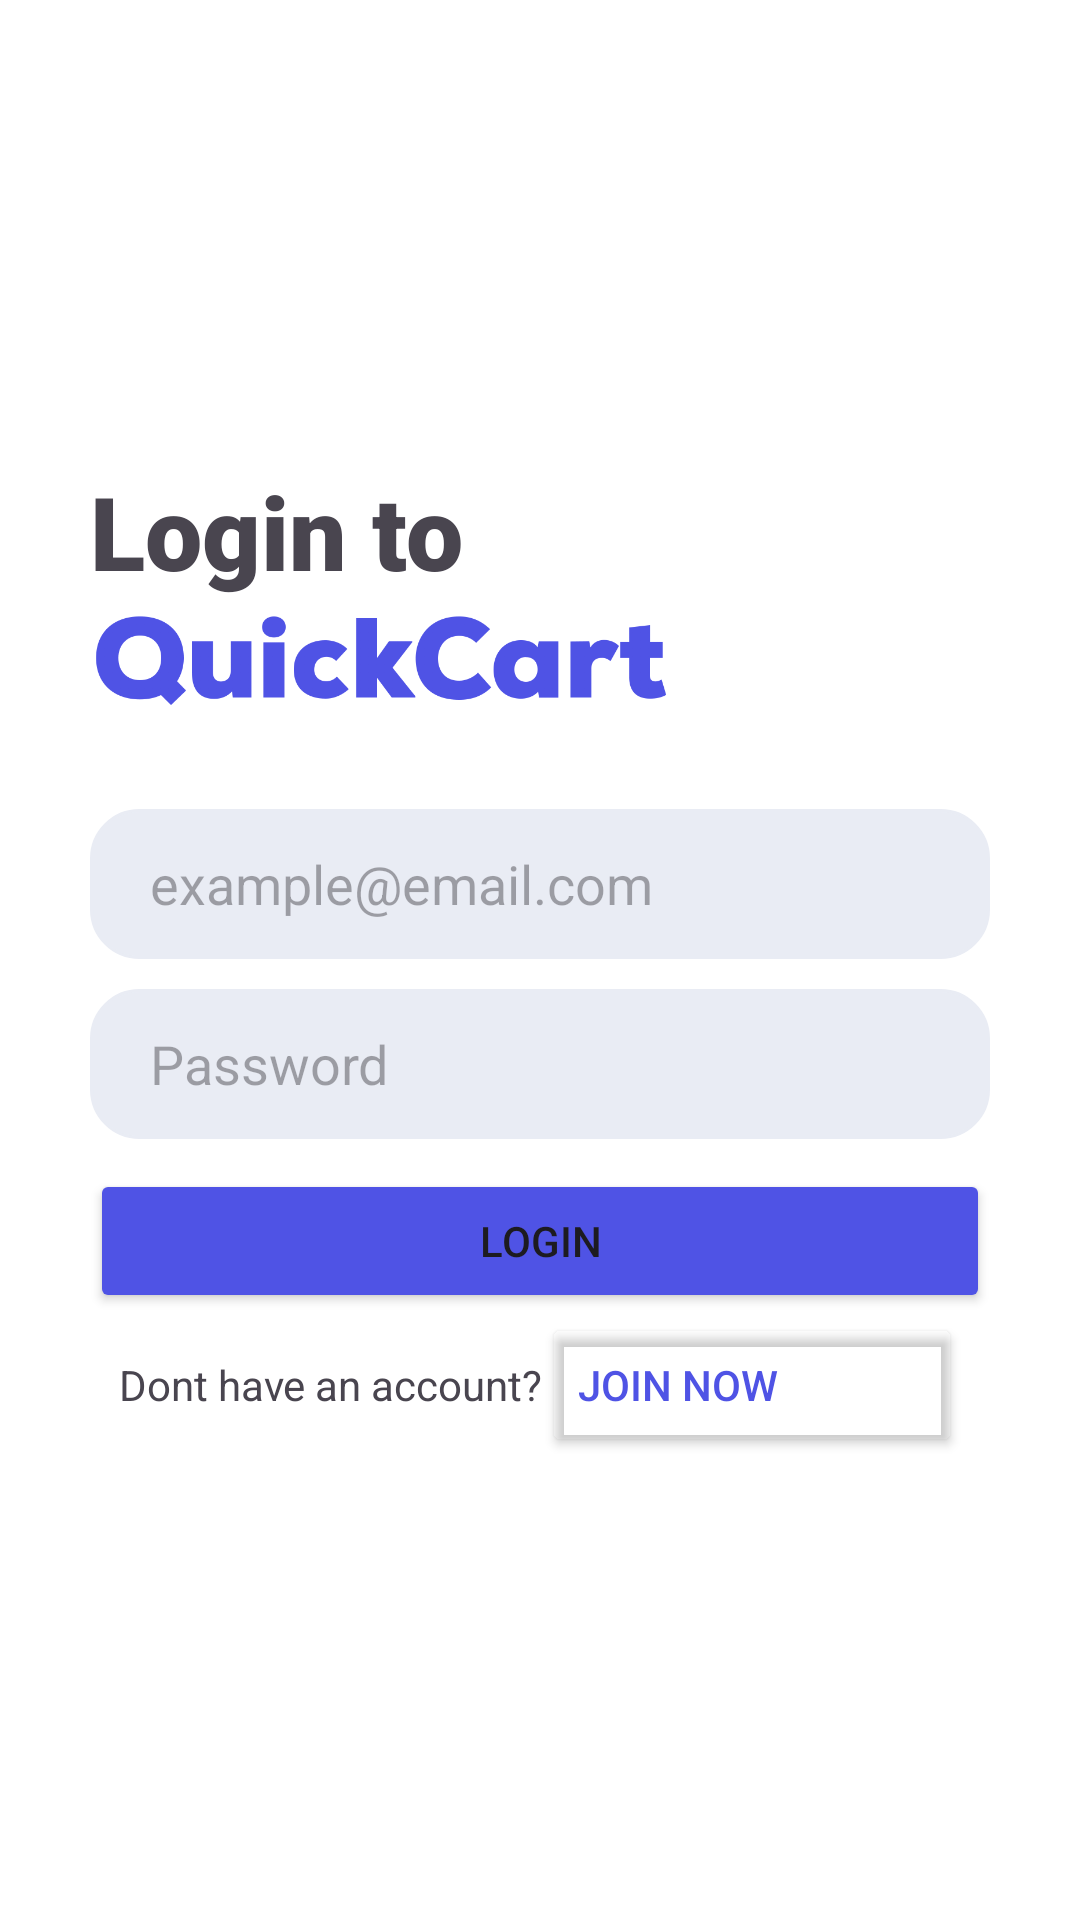

Android layout source for this screen:
<!-- AndroidManifest.xml: application theme Theme.Quickcart -->
<!-- res/layout/fragment_login.xml -->
<?xml version="1.0" encoding="utf-8"?>
<FrameLayout xmlns:android="http://schemas.android.com/apk/res/android"
    xmlns:app="http://schemas.android.com/apk/res-auto"
    xmlns:tools="http://schemas.android.com/tools"
    android:layout_width="match_parent"
    android:layout_height="match_parent"
    tools:context=".LoginFragment">

    <androidx.constraintlayout.widget.ConstraintLayout
        android:layout_width="match_parent"
        android:layout_height="match_parent"
        android:background="@color/white">

        <LinearLayout
            android:layout_width="match_parent"
            android:layout_height="wrap_content"
            android:layout_marginHorizontal="30dp"
            android:layout_marginStart="30dp"
            android:layout_marginEnd="30dp"
            android:foregroundGravity="center_vertical"
            android:orientation="vertical"
            app:layout_constraintBottom_toBottomOf="parent"
            app:layout_constraintEnd_toEndOf="parent"
            app:layout_constraintStart_toStartOf="parent"
            app:layout_constraintTop_toTopOf="parent">

            <TextView
                android:id="@+id/textView"
                android:layout_width="match_parent"
                android:layout_height="wrap_content"
                android:fontFamily="sans-serif-black"
                android:text="Login to"
                android:textSize="34sp" />

            <ImageView
                android:id="@+id/imageView2"
                android:layout_width="193dp"
                android:layout_height="40dp"
                android:src="@drawable/logo_coloured" />

            <LinearLayout
                android:layout_width="match_parent"
                android:layout_height="match_parent"
                android:layout_marginTop="30dp"
                android:gravity="center"
                android:orientation="vertical">

                <EditText
                    android:id="@+id/emailEditText"
                    android:layout_width="match_parent"
                    android:layout_height="50dp"
                    android:background="@drawable/rounded_edittext"
                    android:ems="10"
                    android:hint="example@email.com"
                    android:inputType="text|textEmailAddress"
                    android:maxLength="50"
                    android:paddingHorizontal="20dp" />

                <EditText
                    android:id="@+id/passwordEditText"
                    android:layout_width="match_parent"
                    android:layout_height="50dp"
                    android:layout_marginTop="10dp"
                    android:background="@drawable/rounded_edittext"
                    android:ems="10"
                    android:hint="Password"
                    android:inputType="text|textPassword"
                    android:maxLength="50"
                    android:paddingHorizontal="20dp" />

                <Button
                    android:id="@+id/loginButton"
                    android:layout_width="match_parent"
                    android:layout_height="wrap_content"
                    android:layout_marginTop="10dp"
                    android:backgroundTint="@color/brandMain"
                    android:text="Login"
                    android:textColorLink="#4f53e5"
                    app:cornerRadius="12dp" />

            </LinearLayout>

            <LinearLayout
                android:layout_width="wrap_content"
                android:layout_height="match_parent"
                android:layout_gravity="center"
                android:gravity="center"
                android:orientation="horizontal">

                <TextView
                    android:id="@+id/textView2"
                    android:layout_width="wrap_content"
                    android:layout_height="wrap_content"
                    android:layout_weight="1"
                    android:text="Dont have an account?"
                    android:textAlignment="textEnd" />

                <Button
                    android:id="@+id/joinButton"
                    android:layout_width="140dp"
                    android:layout_height="wrap_content"
                    android:layout_weight="1"
                    android:backgroundTint="#004F53E5"
                    android:text="Join Now"
                    android:textAlignment="viewStart"
                    android:textColor="@color/brandMain"
                    android:textColorLink="@color/brandMain"
                    app:cornerRadius="12dp" />
            </LinearLayout>

        </LinearLayout>

    </androidx.constraintlayout.widget.ConstraintLayout>
</FrameLayout>
<!-- resources referenced by this layout -->
<resources>
  <color name="brandMain">#4f53e5</color>
  <color name="white">#FFFFFFFF</color>
  <!-- drawable logo_coloured: png bitmap (drawable, 19019 bytes) -->
  <!-- drawable rounded_edittext (drawable) -->
  <?xml version="1.0" encoding="utf-8"?>
  <shape xmlns:android="http://schemas.android.com/apk/res/android">
      <solid android:color="#E9ECF4" /> 
      <corners android:radius="16dp" /> 
      <stroke android:color="#E9ECF4" android:width="1dp" /> 
  </shape>
  <style name="Theme.Quickcart" parent="Base.Theme.Quickcart" />
  <style name="Base.Theme.Quickcart" parent="Theme.Material3.DayNight.NoActionBar">
          
          
  
      </style>
</resources>
